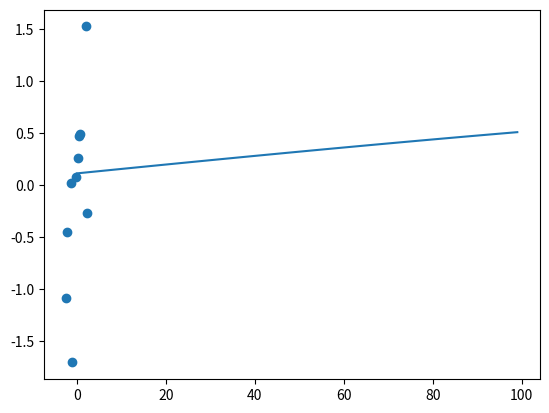

Here is the Python script that generated this plot:
import numpy as np
import matplotlib.pyplot as plt

data_x = np.random.normal(0, 1, 10)
data_y = np.random.normal(0, 1, 10)

plt.scatter(data_x, data_y)
fit = np.polyfit(data_x, data_y, 3)
t = np.poly1d(fit)
x = np.linspace(0, 0.5, 100)
plt.plot(t(x))

plt.show()
